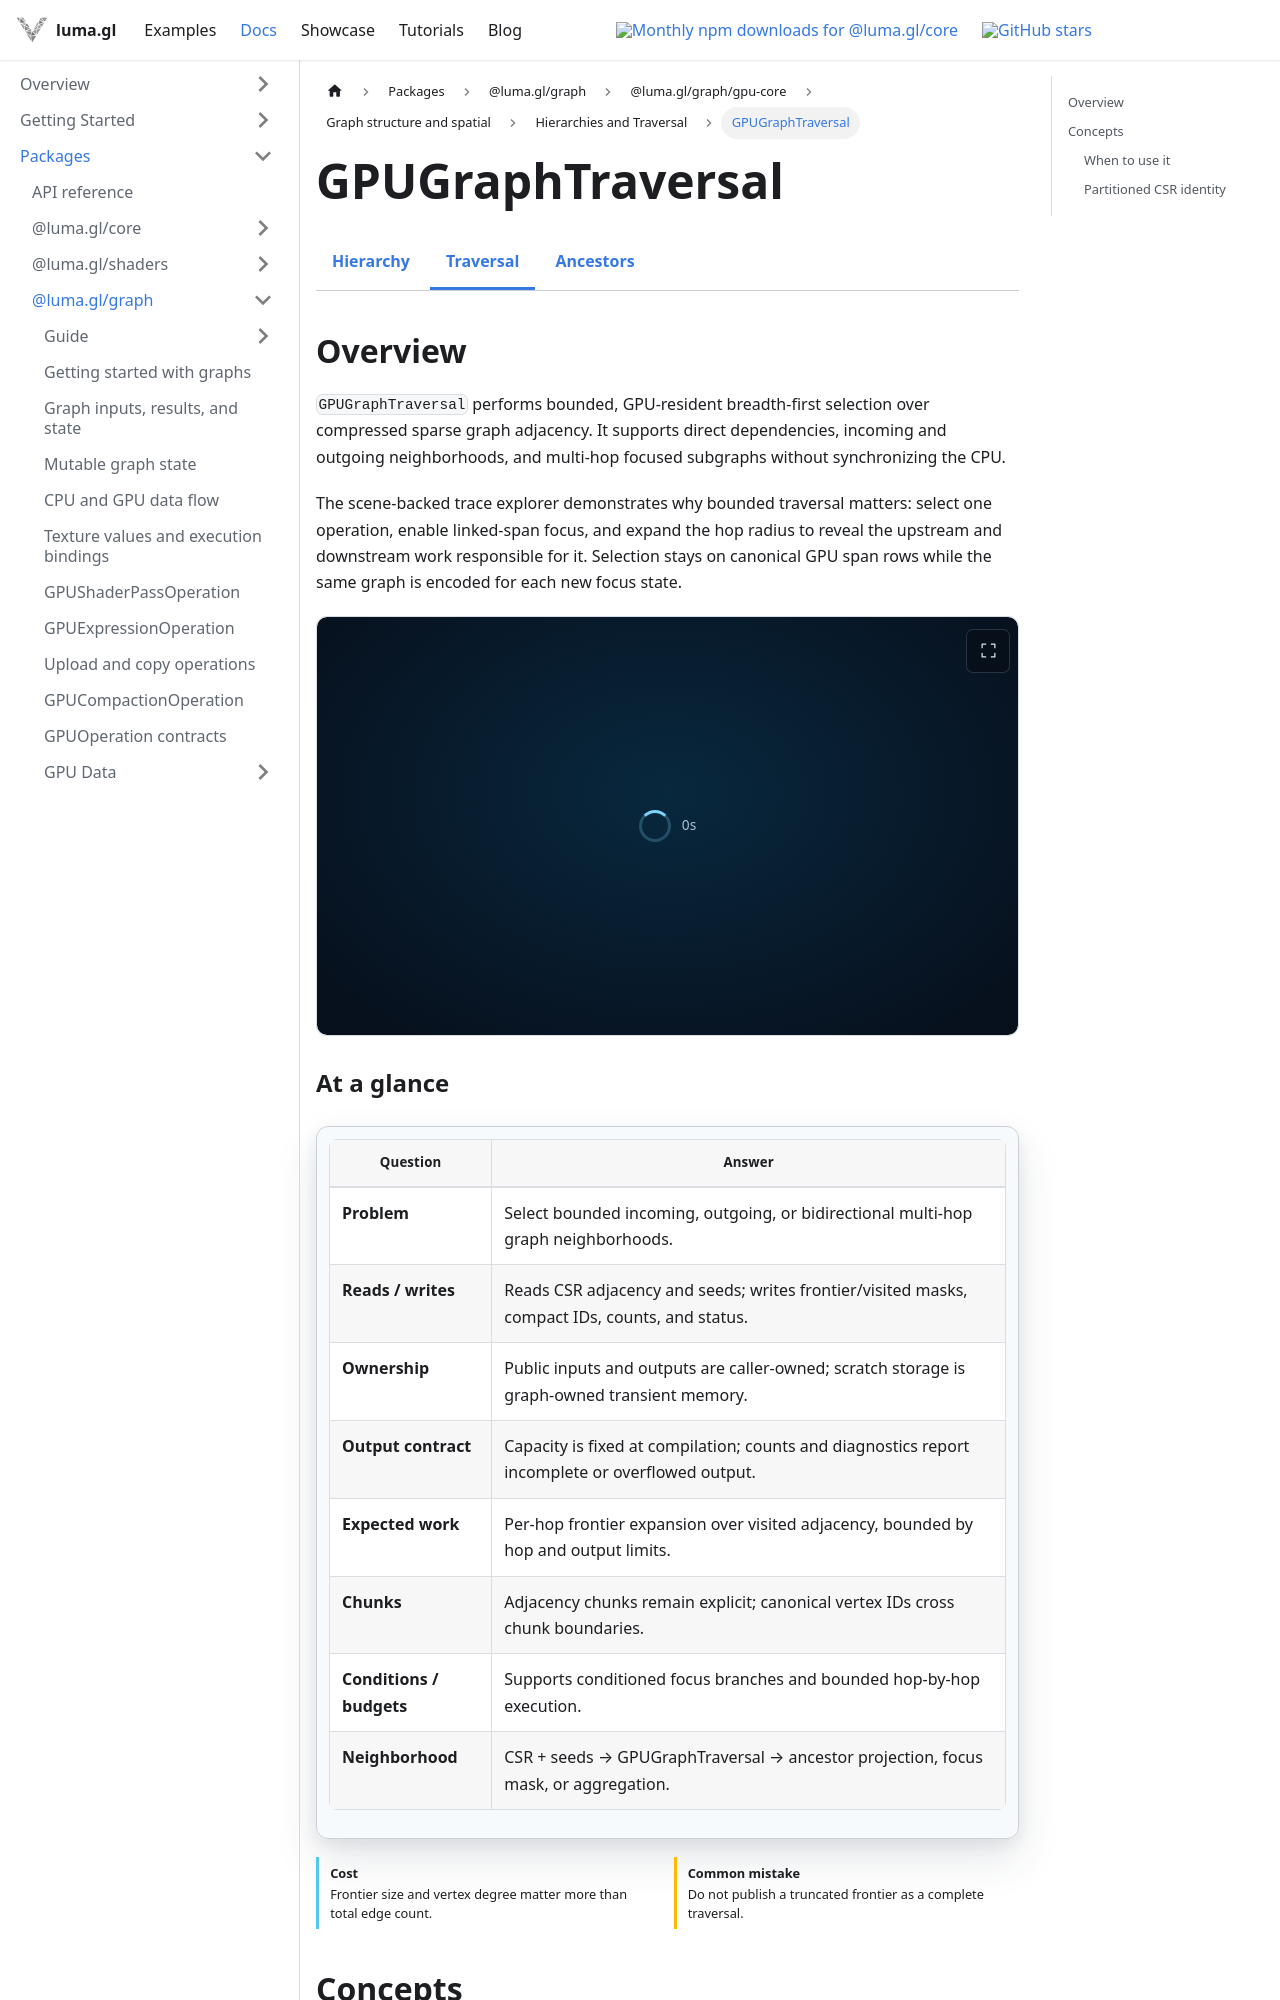

repository: visgl/luma.gl · page: next/docs/api-reference/experimental/gpu-core/gpu-graph-traversal.html · generator: docusaurus

import {GPUCoreDocsTabs} from '@site/src/components/docs/gpu-core-docs-tabs';
import {GPUOperationContract} from '@site/src/components/docs/gpu-operation-contract';
import {GPUTraceSceneExample} from '@site/src/examples';

# GPUGraphTraversal

<GPUCoreDocsTabs active="graph-traversal" />

## Overview

`GPUGraphTraversal` performs bounded, GPU-resident breadth-first selection over compressed sparse
graph adjacency. It supports direct dependencies, incoming and outgoing neighborhoods, and
multi-hop focused subgraphs without synchronizing the CPU.

The scene-backed trace explorer demonstrates why bounded traversal matters: select one operation,
enable linked-span focus, and expand the hop radius to reveal the upstream and downstream work
responsible for it. Selection stays on canonical GPU span rows while the same graph is encoded for
each new focus state.

<GPUTraceSceneExample embedded />

<GPUOperationContract operation="gpu-graph-traversal" />

## Concepts

Compressed sparse row (CSR) adjacency stores each node's neighbor range in `offsets` and all
neighbor IDs in one packed array. Traversal starts from a seed frontier, atomically claims unseen
nodes, and expands one frontier per depth. Forward CSR follows outgoing edges; reverse CSR follows
incoming edges. The result is a source-aligned `0`/`1` reachability mask rather than a reordered
list, so it composes directly with masks and compaction.
